Run: headless pygame with SDL's dummy video driver; simulated clock (each Clock.tick advances the game by its frame time, no real sleeping); random seed 0; keys injected as events and as key.get_pressed() state; mouse plan: one left click at the window centre at the start of phase 2, then a move to the lower-right quarter at the start of phase 3.
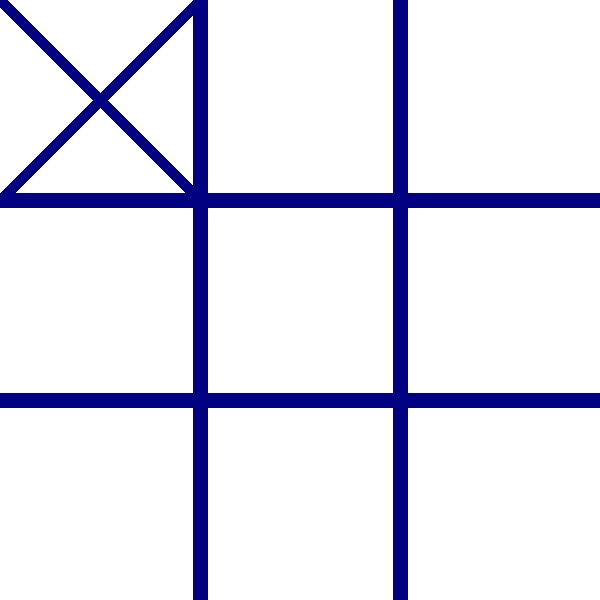
Frame 1 of 4 · flips 1–60 · no input
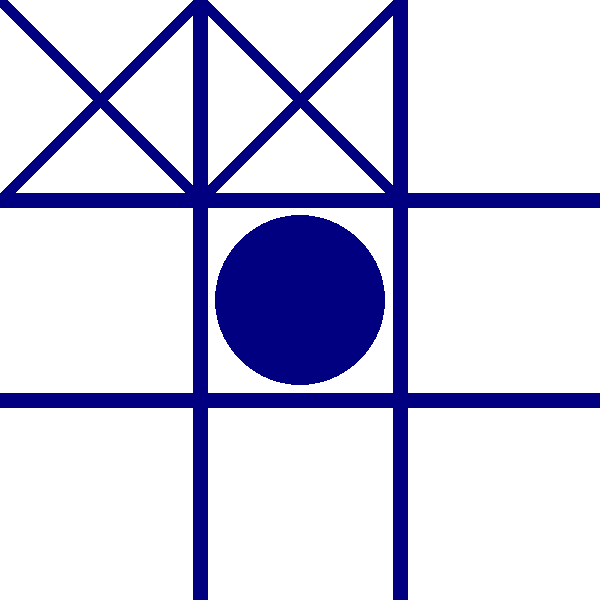
Frame 2 of 4 · flips 61–180 · clicked the window centre · tapped SPACE, RETURN · held RIGHT (→), D
Frame 3 of 4 · flips 181–300 · moved the mouse to the lower-right quarter · held DOWN (↓), S · screen unchanged from frame 2, image omitted
Frame 4 of 4 · flips 301–420 · held LEFT (←), A, UP (↑), W · screen unchanged from frame 3, image omitted

The pygame program that drew these frames:

import pygame
import sys
import random

#Configuracion de Pygame
pygame.init()
WIDTH, HEIGHT = 600, 600
LINE_WIDTH = 15
BOARD_ROWS, BOARD_COLS = 3, 3
SQUARE_SIZE = WIDTH // BOARD_COLS

#Colores
WHITE = (255, 255, 255)
LINE_COLOR = (0, 0, 128)
BUTTON_COLOR = (100, 100, 100)
TEXT_COLOR = (128, 0, 128)

#Fuentes
FONT = pygame.font.Font(None, 30)

#Inicializar la pantalla
screen = pygame.display.set_mode((WIDTH, HEIGHT))
pygame.display.set_caption("Juego Tres en Línea")

#Tablero
board = [["" for _ in range(BOARD_COLS)] for _ in range(BOARD_ROWS)]

#Funcion para dibujar el tablero
def draw_board():
    for row in range(1, BOARD_ROWS):
        pygame.draw.line(screen, LINE_COLOR, (0, row * SQUARE_SIZE), (WIDTH, row * SQUARE_SIZE), LINE_WIDTH)
    for col in range(1, BOARD_COLS):
        pygame.draw.line(screen, LINE_COLOR, (col * SQUARE_SIZE, 0), (col * SQUARE_SIZE, HEIGHT), LINE_WIDTH)

#Funcion para dibujar las fichas
def draw_markers():
    for row in range(BOARD_ROWS):
        for col in range(BOARD_COLS):
            if board[row][col] == "X":
                pygame.draw.line(screen, LINE_COLOR, (col * SQUARE_SIZE, row * SQUARE_SIZE),
                                 ((col + 1) * SQUARE_SIZE, (row + 1) * SQUARE_SIZE), LINE_WIDTH)
                pygame.draw.line(screen, LINE_COLOR, ((col + 1) * SQUARE_SIZE, row * SQUARE_SIZE),
                                 (col * SQUARE_SIZE, (row + 1) * SQUARE_SIZE), LINE_WIDTH)
            elif board[row][col] == "O":
                pygame.draw.circle(screen, LINE_COLOR, (col * SQUARE_SIZE + SQUARE_SIZE // 2, row * SQUARE_SIZE + SQUARE_SIZE // 2),
                                   SQUARE_SIZE // 2 - LINE_WIDTH)

#Funcion para verificar si el juego ha terminado (victoria o empate)
def is_game_over():
    #Verificar filas y columnas para la victoria
    for i in range(BOARD_ROWS):
        if board[i][0] == board[i][1] == board[i][2] != "":
            return True
        if board[0][i] == board[1][i] == board[2][i] != "":
            return True

    #Verificar diagonales para la victoria
    if board[0][0] == board[1][1] == board[2][2] != "":
        return True
    if board[0][2] == board[1][1] == board[2][0] != "":
        return True

    #Verificar empate
    for row in board:
        for cell in row:
            if cell == "":
                return False
    return True

#Funcion para evaluar la posición actual del tablero
def evaluate():
    if is_game_over():
        if has_won("X"):
            return 1
        elif has_won("O"):
            return -1
        else:
            return 0
    else:
        return 0

#Funcion para verificar si un jugador ha ganado
def has_won(player):
    for i in range(BOARD_ROWS):
        if board[i][0] == board[i][1] == board[i][2] == player:
            return True
        if board[0][i] == board[1][i] == board[2][i] == player:
            return True
    if board[0][0] == board[1][1] == board[2][2] == player:
        return True
    if board[0][2] == board[1][1] == board[2][0] == player:
        return True
    return False

#Funcion Minimax
#La IA toma decisiones
def minimax(board, depth, is_maximizing):
    if is_game_over():
        return evaluate()

    if is_maximizing:
        max_eval = float("-inf")
        for row in range(BOARD_ROWS):
            for col in range(BOARD_COLS):
                if board[row][col] == "":
                    board[row][col] = "X"
                    eval = minimax(board, depth + 1, False)
                    board[row][col] = ""
                    max_eval = max(max_eval, eval)
        return max_eval
    else:
        min_eval = float("inf")
        for row in range(BOARD_ROWS):
            for col in range(BOARD_COLS):
                if board[row][col] == "":
                    board[row][col] = "O"
                    eval = minimax(board, depth + 1, True)
                    board[row][col] = ""
                    min_eval = min(min_eval, eval)
        return min_eval
#Funcion Minimax
#Funcion para que la IA haga su movimiento
def make_ia_move():
    best_move = None
    best_eval = float("-inf")
    for row in range(BOARD_ROWS):
        for col in range(BOARD_COLS):
            if board[row][col] == "":
                board[row][col] = "X"
                eval = minimax(board, 0, False)
                board[row][col] = ""
                if eval > best_eval:
                    best_eval = eval
                    best_move = (row, col)
    board[best_move[0]][best_move[1]] = "X"

#Funcion para reiniciar la interfaz
def reset_game():
    global board
    board = [["" for _ in range(BOARD_COLS)] for _ in range(BOARD_ROWS)]
    screen.fill(WHITE)
    draw_board()
    pygame.display.update()

#Funcion principal
def play_game():
    player_turn = random.choice(["O", "X"])
    while not is_game_over():
        for event in pygame.event.get():
            if event.type == pygame.QUIT:
                pygame.quit()
                sys.exit()

            if player_turn == "O":
                if event.type == pygame.MOUSEBUTTONDOWN:
                    mouseX, mouseY = event.pos
                    clicked_row, clicked_col = mouseY // SQUARE_SIZE, mouseX // SQUARE_SIZE
                    if board[clicked_row][clicked_col] == "":
                        board[clicked_row][clicked_col] = "O"
                        player_turn = "X"

        screen.fill(WHITE)
        draw_board()
        draw_markers()
        pygame.display.update()

        if player_turn == "X" and not is_game_over():
            make_ia_move()
            player_turn = "O"

        pygame.display.update()

    #Muestra el resultado
    while True:
        for event in pygame.event.get():
            if event.type == pygame.QUIT:
                pygame.quit()
                sys.exit()
            if event.type == pygame.MOUSEBUTTONDOWN:
                reset_game()

        result_text = "EMPATE!" if evaluate() == 0 else "GANASTE!" if evaluate() == -1 else "LA IA GANÓ"
        result_surface = FONT.render(result_text, True, TEXT_COLOR)
        result_rect = result_surface.get_rect(center=(WIDTH // 2, HEIGHT // 2))
        screen.blit(result_surface, result_rect)
        pygame.display.update()

#Iniciar el juego
if __name__ == "__main__":
    play_game()
